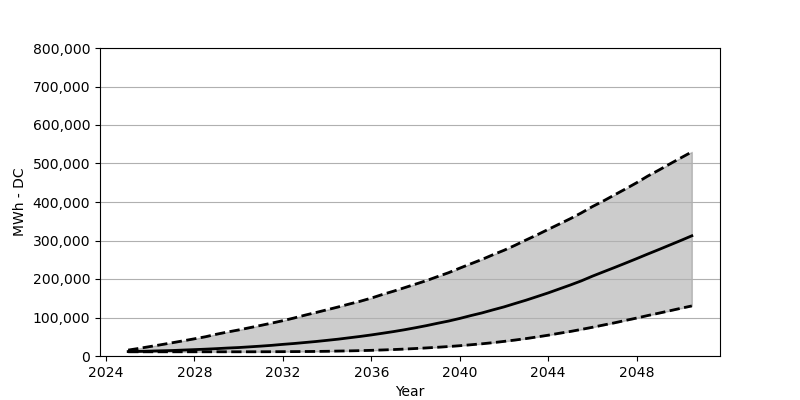

Values plotted in this chart, from the file beside it:
Date, Low, Base, High
2025-01, 10948, 11520, 15360
2025-07, 10948, 11929, 19854
2026-01, 10948, 12746, 24674
2026-07, 10948, 13563, 29413
2027-01, 10948, 14298, 34479
2027-07, 10948, 15442, 39463
2028-01, 10948, 16586, 44692
2028-07, 10948, 17730, 50002
2029-01, 10948, 19119, 56620
2029-07, 10948, 20671, 62340
2030-01, 10948, 21978, 67732
2030-07, 10948, 23776, 73533
2031-01, 11030, 25655, 79497
2031-07, 11112, 27697, 85462
2032-01, 11275, 30230, 91753
2032-07, 11438, 32436, 98616
2033-01, 11602, 35051, 106133
2033-07, 11847, 37665, 112996
2034-01, 12256, 40688, 120186
2034-07, 12827, 43711, 127294
2035-01, 13318, 47306, 134974
2035-07, 13971, 50819, 142164
2036-01, 14707, 54741, 150416
2036-07, 15687, 58990, 159730
2037-01, 16749, 63402, 168309
2037-07, 17975, 68141, 177378
2038-01, 19445, 73451, 186692
2038-07, 20998, 78925, 195925
2039-01, 22714, 85053, 206383
2039-07, 24593, 90772, 216432
2040-01, 26717, 97554, 228197
2040-07, 29168, 104907, 239473
2041-01, 31701, 111852, 250748
2041-07, 34642, 119777, 262921
2042-01, 37910, 127539, 274605
2042-07, 41424, 136281, 287432
2043-01, 45264, 145023, 301404
2043-07, 49512, 154338, 314640
2044-01, 54006, 163897, 328856
2044-07, 58990, 174110, 342664
2045-01, 63729, 184404, 356717
2045-07, 69039, 195108, 371669
2046-01, 74595, 207363, 388173
2046-07, 80396, 218556, 402716
2047-01, 86197, 229832, 418485
2047-07, 92407, 241188, 433927
2048-01, 98534, 252872, 450022
2048-07, 105071, 264719, 467180
2049-01, 111198, 276402, 482785
2049-07, 117489, 288168, 498717
2050-01, 123944, 300096, 514649
2050-07, 130072, 312189, 530173
